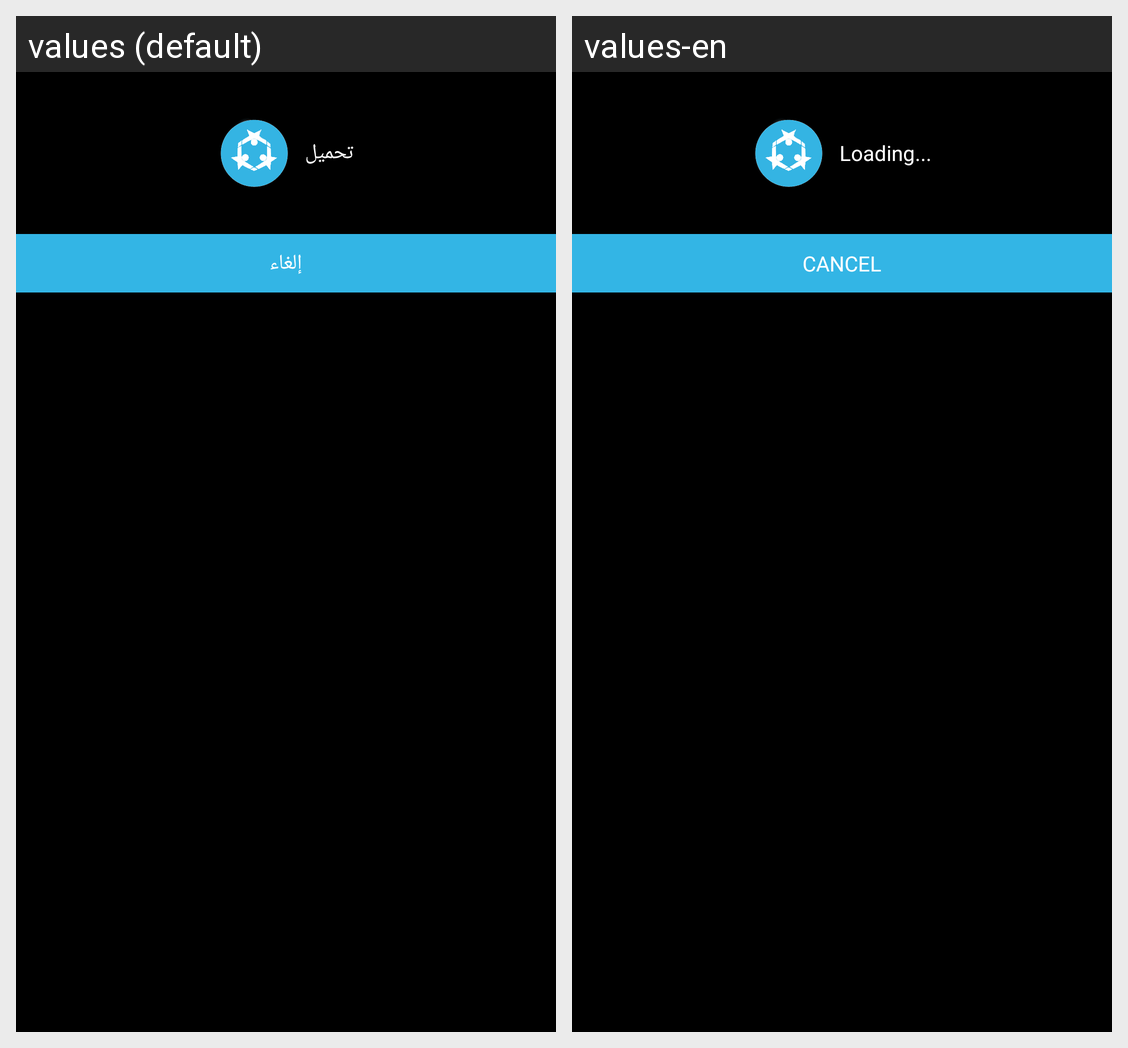

The same Android screen rendered under two of its app's locales, left to right. List the strings drawn on it with the default value and each locale's translation.
Android screen res/layout/custom_dialog.xml rendered under 2 locales, left to right: values (default), values-en. Device: Nexus 5 (rendered at 1080×1920; each locale shown at half size, 540×960, under a caption strip naming it); theme Theme.Myactionbar.
Strings drawn on this screen, with the default value and each locale's value (text and hints the layout hard-codes, and strings that could not be matched under every locale, appear in the picture but are not listed):

loading_text
  values: تحميل
  values-en: Loading...

no
  values: إلغاء
  values-en: CANCEL
